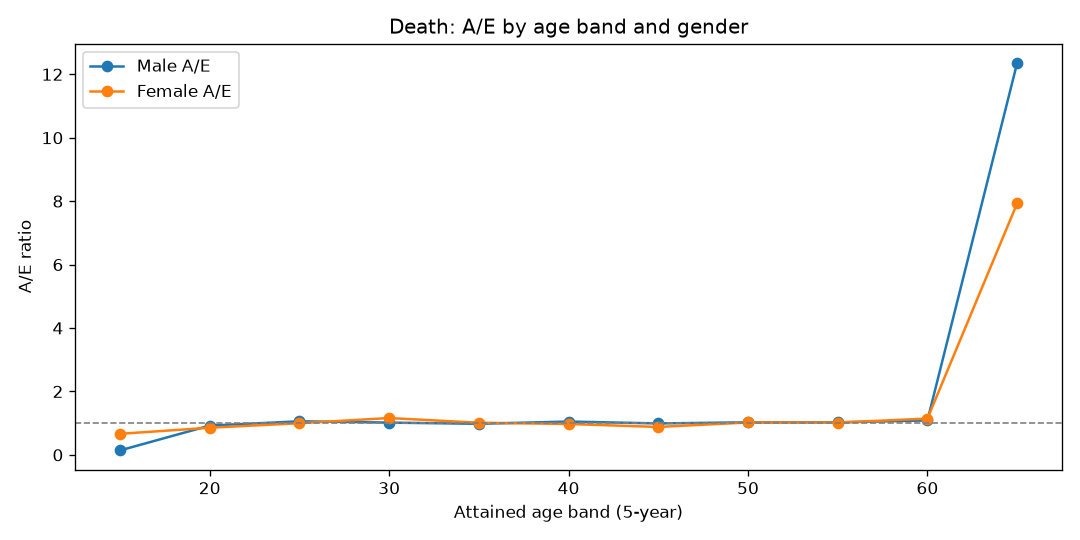

Source data for this figure (header and first rows):
AgeBand, Gender, Actual, Expected, AE
15, Female, 3, 4.521, 0.6636
15, Male, 1, 7.136, 0.1401
20, Female, 27, 31.53, 0.8562
20, Male, 45, 48.75, 0.923
25, Female, 61, 61.15, 0.9975
25, Male, 100, 94.45, 1.059
30, Female, 101, 86.96, 1.161
30, Male, 137, 134.6, 1.018
35, Female, 122, 120.4, 1.013
35, Male, 185, 188.9, 0.9794
40, Female, 171, 175.6, 0.9737
40, Male, 293, 278.9, 1.051
45, Female, 229, 260.3, 0.8799
45, Male, 403, 406.7, 0.991
50, Female, 402, 393.5, 1.021
50, Male, 625, 608.7, 1.027
55, Female, 515, 505.5, 1.019
55, Male, 806, 786.4, 1.025
60, Female, 359, 313.8, 1.144
60, Male, 531, 489, 1.086
65, Female, 9, 1.135, 7.931
65, Male, 26, 2.104, 12.36
